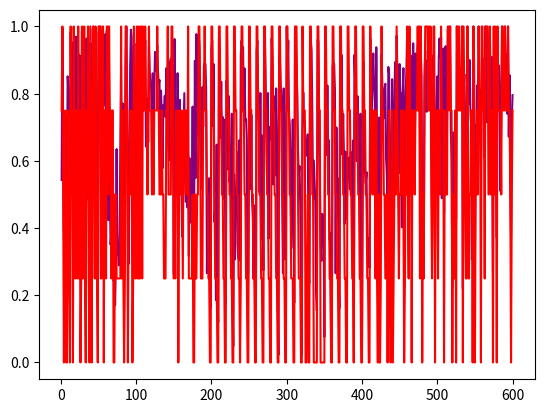

Write Python code to recreate this figure.
from matplotlib import pyplot as pp
import  numpy as np
danhgiasim=[0.5429616570472717, 0.9953362941741943, 0.6700404286384583, 0.3908151686191559, 0.7243478298187256, 0.7323312759399414, 0.27908167243003845, 0.5094850659370422, 0.8517231941223145, 0.8058063983917236, 0.6602434515953064, 0.5565595626831055, 0.9817479252815247, 0.7975282669067383, 0.9531183838844299, 0.6360112428665161, 0.9186694622039795, 0.9687082767486572, 0.520943820476532, 0.9693642854690552, 0.8309423923492432, 0.5976107120513916, 0.9200536608695984, 0.5764280557632446, 0.9136621356010437, 0.609735906124115, 0.5093466639518738, 0.9853360652923584, 0.5698574185371399, 0.9268567562103271, 0.8311325311660767, 0.54606032371521, 0.5632047653198242, 0.9643338918685913, 0.48512035608291626, 0.9018197059631348, 0.5462009906768799, 0.6141352653503418, 0.9497401714324951, 0.8114992380142212, 0.2209600955247879, 0.9889300465583801, 1.0000001192092896, 0.8324752449989319, 0.5329779386520386, 0.9741094708442688, 0.6059072017669678, 0.4948406219482422, 0.5712549090385437, 0.9821354150772095, 0.9836446046829224, 0.9999999403953552, 0.6328884363174438, 0.658786416053772, 0.989516019821167, 0.9856758713722229, 0.7648903727531433, 0.9491925835609436, 0.9768938422203064, 0.5830693244934082, 0.986977219581604, 0.6355005502700806, 0.4236285388469696, 0.6533554196357727, 0.5137230753898621, 0.35058265924453735, 0.38424938917160034, 0.5426133871078491, 0.5528787970542908, 0.24256078898906708, 0.25470370054244995, 0.17063480615615845, 0.2969953715801239, 0.6350815296173096, 0.3198046386241913, 0.3296211063861847, 0.28880682587623596, 0.38418281078338623, 0.6285059452056885, 0.8837304711341858, 0.33062028884887695, 0.7708356380462646, 0.7650249004364014, 0.2731013596057892, 0.6043403148651123, 0.902839183807373, 1.0, 0.7677936553955078, 0.5011777281761169, 0.2933526933193207, 0.5575568079948425, 0.8758882284164429, 0.9904098510742188, 0.9680287837982178, 0.3263823390007019, 0.5699490904808044, 0.945182204246521, 0.9484105110168457, 0.34748029708862305, 0.4221509099006653, 0.8375036120414734, 0.7551459670066833, 0.9796426296234131, 0.41646674275398254, 0.7751250267028809, 0.8660904169082642, 0.7863216400146484, 0.752861499786377, 0.9392604827880859, 0.8687077164649963, 0.81194007396698, 0.9598257541656494, 0.6425960063934326, 0.7261872291564941, 0.784988284111023, 0.656091570854187, 0.9399593472480774, 0.8649119138717651, 0.8221759796142578, 0.8135696649551392, 0.7229009866714478, 0.8605597615242004, 0.6317599415779114, 0.8041698932647705, 0.9243739247322083, 0.9066267013549805, 0.8671891689300537, 0.9432674050331116, 0.8651703596115112, 0.8288248181343079, 0.8406896591186523, 0.5773807764053345, 0.8089675903320312, 0.7376671433448792, 0.5781539082527161, 0.7658013105392456, 0.752861499786377, 0.7934507727622986, 0.7302433848381042, 0.8759734034538269, 0.8311097621917725, 0.7267001271247864, 0.6402918100357056, 0.6016507744789124, 0.8911019563674927, 0.9045867323875427, 0.8438625335693359, 0.8695254325866699, 0.6873937845230103, 0.26293131709098816,
0.9627436995506287, 0.6541458964347839, 0.7810946702957153, 0.4968639016151428, 0.8609004616737366, 0.6147698760032654, 0.6818544864654541, 0.7816640138626099, 0.6580109000205994, 0.5553412437438965, 0.3758769631385803, 0.5906950831413269, 0.6944580674171448, 0.8016882538795471, 0.5412843823432922, 0.47779932618141174, 0.6232244372367859, 0.4618586599826813, 0.6183137893676758, 0.31661075353622437, 0.6080109477043152, 0.41646674275398254, 0.5135371685028076, 0.4968675971031189, 0.7614060044288635, 0.4043010473251343, 0.4152156710624695, 0.8979560136795044, 0.5490361452102661, 0.9772631525993347, 0.67430579662323, 0.8329886198043823, 0.9755370616912842, 0.9419229030609131, 0.8030960559844971, 0.5163364410400391, 0.6787258386611938, 0.818975031375885, 0.7026301026344299, 0.8835476636886597, 0.8910068869590759, 0.8884505033493042, 0.8110058903694153, 0.2655772864818573, 0.49065765738487244, 0.43361490964889526, 0.5484643578529358, 0.25484928488731384, 0.1622398942708969, 0.9357655048370361, 0.9572274684906006, 0.7030915021896362, 0.888124942779541, 0.4183526337146759, 0.4764196574687958, 0.18514187633991241, 0.6485909819602966, 0.18770286440849304, 0.11970274895429611, 0.9644851684570312, 0.8999971151351929, 0.6691467761993408, 0.8353913426399231, 0.6147662997245789, 0.7306902408599854, 0.4853183925151825, 0.7229049801826477, 0.5190980434417725, 0.17726583778858185, 0.837924599647522, 0.7849196791648865, 0.5744782090187073, 0.7929528951644897, 0.537837564945221, 0.5692267417907715, 0.4934334456920624, 0.7402443289756775, 0.19533754885196686, 0.04867228865623474, 0.5600149631500244, 0.30704429745674133, 0.3501029908657074, 0.5153281688690186, 0.6268438100814819, 0.5569474697113037, 0.309489369392395, 0.6607894897460938, 0.30338728427886963, 0.9155597686767578, 0.95768803358078, 0.9316527247428894, 0.9385513067245483, 0.742946207523346, 0.8751161694526672, 0.7189661264419556, 0.7239416837692261, 0.6654787659645081, 0.17293161153793335, 0.27488335967063904, 0.641735315322876, 0.7584089040756226, 0.5161607265472412, 0.7368825078010559, 0.4844539165496826, 0.42684441804885864, 0.24835893511772156, 0.4673784375190735, 0.16821332275867462, 0.10928986966609955, 0.9270395636558533, 0.9566906690597534, 0.803917407989502, 0.7091286182403564, 0.5057172179222107, 0.8019226789474487, 0.3653451204299927, 0.6756033301353455, 0.48584794998168945, 0.2741710841655731, 0.9307043552398682, 0.9624230265617371, 0.8276327252388, 0.6579859256744385, 0.5349090695381165, 0.8019226789474487, 0.36854737997055054, 0.6756033301353455, 0.7013940215110779, 0.6633071899414062, 0.9644851684570312, 0.8999971151351929, 0.5295392870903015, 0.7929528951644897, 0.6268438100814819, 0.5569474697113037, 0.8158040046691895, 0.682723343372345, 0.19533754885196686, 0.0224989652633667, 0.9076530337333679, 0.8973237872123718, 0.8260665535926819, 0.7882287502288818, 0.4795151650905609, 0.2659645080566406, 0.8158040046691895, 0.682723343372345, 0.3061855137348175, 0.39936456084251404,
0.9999999403953552, 0.8456663489341736, 0.958252489566803, 0.73627108335495, 0.7088617086410522, 0.6147662997245789, 0.34005290269851685, 0.4853183925151825, 0.7229049801826477, 0.5190980434417725, 0.17726583778858185, 0.9801592230796814, 0.9604437947273254, 0.8725298047065735, 0.7929528951644897, 0.6268438100814819, 0.5569474697113037, 0.585040807723999, 0.4673460125923157, 0.25535258650779724, 0.0224989652633667, 0.6902135014533997, 0.803460419178009, 0.7152044773101807, 0.7171214818954468, 0.6332003474235535, 0.6158567667007446, 0.6307268738746643, 0.6788744926452637, 0.2634138762950897, 0.23651719093322754, 0.8284960985183716, 0.9622199535369873, 0.9273672103881836, 0.7446742653846741, 0.4839257597923279, 0.6008667945861816, 0.5402266383171082, 0.47775566577911377, 0.22366954386234283, 0.15373776853084564, 0.9607774019241333, 0.9572958946228027, 0.7246301770210266, 0.5451095700263977, 0.3517501652240753, 0.3020990192890167, 0.4422440528869629, 0.43876296281814575, 0.41107940673828125, 0.0760178491473198, 0.9189966917037964, 0.8804786205291748, 0.6177466511726379, 0.824655294418335, 0.6354432702064514, 0.6615971326828003, 0.36478888988494873, 0.3840869665145874, 0.055762842297554016, 0.14911338686943054, 0.8835476636886597, 0.8910068869590759, 0.8884505033493042, 0.8110058903694153, 0.2655772864818573, 0.6994692087173462, 0.43361490964889526, 0.5484643578529358, 0.25484928488731384, 0.1622398942708969, 0.9576441049575806, 0.6677656769752502, 0.9147135019302368, 0.6180647611618042, 0.7397974729537964, 0.6137492656707764, 0.41290247440338135, 0.6276785731315613, 0.4260282516479492, 0.4733688235282898, 0.5600149631500244, 0.592552125453949, 0.6109381914138794, 0.5153281688690186, 0.6268438100814819, 0.5569474697113037, 0.309489369392395, 0.6607894897460938, 0.30338728427886963, 0.9155597686767578, 0.8242933750152588, 0.803460419178009, 0.5989614129066467, 0.7929528951644897, 0.537837564945221, 0.5692267417907715, 0.4934334456920624, 0.7402443289756775, 0.19533754885196686, 0.04867228865623474, 0.5288630127906799, 0.8925492763519287, 0.677551805973053, 0.5650577545166016, 0.5326154232025146, 0.5667486786842346, 0.3634049892425537, 0.36908382177352905, 0.3552567958831787, 0.2816632390022278, 0.9629499316215515, 0.6768210530281067, 0.7435101866722107, 0.8613482117652893, 0.9196131229400635, 0.83359694480896, 0.775431215763092, 0.47008419036865234, 0.9381031394004822, 0.6173450350761414, 0.23597735166549683, 0.6964573264122009, 0.72913658618927, 0.39625781774520874, 0.6641589403152466, 0.9170259237289429, 0.8180588483810425, 0.786077618598938, 0.7266582250595093, 0.8158444762229919, 0.8293910622596741, 0.6073809862136841, 0.5590755343437195, 0.4575571119785309, 0.8794588446617126, 0.858302116394043, 0.5973531007766724, 0.10068883746862411, 0.44642651081085205, 0.8430241346359253, 0.4250125288963318, 0.719892680644989, 0.7762227058410645, 0.8941292762756348, 0.7460338473320007, 0.9722510576248169, 0.8682547807693481, 0.819913923740387,
0.5630830526351929, 0.8881428241729736, 0.7900322675704956, 0.8019553422927856, 0.4022449553012848, 0.7916897535324097, 0.8758767247200012, 0.22174081206321716, 0.6516241431236267, 0.8004001379013062, 0.866820752620697, 0.9832074642181396, 0.6387187242507935, 0.37649425864219666, 0.9536895751953125, 0.6839473843574524, 0.9128456115722656, 0.4956415593624115, 0.8562315702438354, 0.9498987793922424, 0.8521065711975098, 0.5324811339378357, 0.919529914855957, 0.7616704702377319, 0.8539469838142395, 0.9447559714317322, 0.9479445219039917, 0.981249213218689, 0.6947429180145264, 0.9265919327735901, 0.8538681268692017, 0.4508201777935028, 0.4918808341026306, 0.28303951025009155, 0.8482593894004822, 0.9272509813308716, 0.7504935264587402, 0.7460960745811462, 0.9003021717071533, 0.8034543991088867, 0.9717219471931458, 0.907719612121582, 0.9027287364006042, 0.7464603781700134, 0.60211181640625, 0.6831530332565308, 0.9151668548583984, 0.8042448163032532, 0.3374599814414978, 0.6667670607566833, 0.7505009174346924, 0.8511730432510376, 0.5898795127868652, 0.9047149419784546, 0.9643459916114807, 0.9109177589416504, 0.9644877314567566, 0.4892217218875885, 0.5318461656570435, 0.9341965913772583, 0.44272857904434204, 0.8138620257377625, 0.9412482976913452, 0.5582469701766968, 0.7363163828849792, 0.9902997016906738, 0.9718828797340393, 0.8463886380195618, 1.0, 0.6950797438621521, 0.6022480726242065, 0.2246933877468109, 0.6849620938301086, 0.42705899477005005, 0.5674585103988647, 0.6653510928153992, 0.4285559058189392, 0.9999998807907104, 0.8040411472320557, 0.8032840490341187, 0.8700778484344482, 0.7550801038742065, 0.8750600814819336, 0.7711895704269409, 0.9999998807907104, 0.21995815634727478, 0.808760941028595, 0.8575201034545898, 0.7078499794006348, 0.6429733037948608, 0.565780520439148, 0.9999999403953552, 0.8526520133018494, 0.7707705497741699, 0.9001230597496033, 0.7494359016418457, 0.7076992392539978, 0.30630066990852356, 0.38562050461769104, 1.0, 0.8790847659111023, 0.3118550777435303, 0.7048709988594055, 0.603187084197998, 0.8251155614852905, 0.7831240892410278, 0.9999998807907104, 0.8174461126327515, 0.7960693836212158, 0.5905847549438477, 0.7849406599998474, 0.9053467512130737, 0.7687071561813354, 0.8332633376121521, 0.6073092222213745, 1.0, 0.8549634218215942, 0.7148398160934448, 0.9379879236221313, 0.7721846103668213, 0.7510965466499329, 0.9560456871986389, 0.7336298227310181, 0.909456729888916, 0.7602866291999817, 0.2675286829471588, 0.9102038145065308, 0.6794922351837158, 0.8984657526016235, 0.7782893776893616, 0.3716704845428467, 0.9341800808906555, 0.7520345449447632, 0.8836876749992371, 0.7556913495063782, 0.5098124742507935, 0.7742125391960144, 1.0000001192092896, 0.9706451892852783, 0.773784875869751, 0.7815784215927124, 1.0, 0.8070284724235535, 0.9167638421058655, 0.7405744791030884, 1.0000001192092896, 0.6720896363258362, 0.855359673500061, 0.5194534063339233, 0.3749842047691345, 0.7249078750610352, 0.7956905364990234]
danhgiachuyengia=[0.75, 1.0, 0.5, 0.0, 0.5, 0.75, 0.0, 0.0, 0.5, 0.75, 0.25, 0.0, 1.0, 0.5, 0.75, 0.0, 1.0, 0.75, 0.25, 0.75, 0.5, 0.25, 1.0, 0.25, 0.75, 0.0, 0.25, 1.0, 0.25, 0.75, 1.0, 0.25, 0.0, 0.75, 0.5, 1.0, 0.25, 0.0, 1.0, 0.5, 0.0, 0.75, 1.0, 0.75, 0.25, 1.0, 0.25, 0.25, 0.0, 1.0, 1.0, 1.0, 0.25, 0.25, 1.0, 1.0, 0.0, 0.75, 0.75, 0.25, 1.0, 1.0, 0.5, 1.0, 0.75, 0.75, 0.25, 0.75, 0.75, 0.0, 0.0, 0.5, 0.5, 0.25, 0.25, 0.25, 0.25, 0.25, 0.25, 1.0, 0.25, 0.75, 0.25, 0.0, 0.25, 1.0, 1.0, 0.75, 0.0, 0.5, 0.5, 0.75, 0.5, 0.75, 0.0, 0.25, 1.0, 0.75, 0.25, 0.5, 1.0, 0.25, 1.0, 0.25, 0.25, 1.0, 1.0, 0.25, 1.0, 0.75, 0.75, 1.0, 0.75, 0.75, 0.5, 0.75, 1.0, 0.75, 0.75, 0.75, 0.5, 0.75, 0.5, 0.75, 0.75, 0.75, 0.75, 1.0, 0.75, 0.75, 0.5, 0.5, 0.5, 0.75, 0.5, 0.5, 0.25, 0.25, 0.25, 0.75, 0.75, 1.0, 0.5, 0.5, 0.5, 0.5, 1.0, 1.0, 0.75, 0.25, 0.5, 0.25, 0.75, 0.5, 0.75, 0.0, 0.5, 0.75, 0.5, 0.75, 0.5, 0.25, 0.75, 0.75, 0.75, 0.5, 0.75, 0.5, 1.0, 0.25, 0.25, 0.25, 0.25, 0.25, 0.5, 0.0, 0.0, 0.5, 0.25, 0.25, 0.5, 0.5, 1.0, 1.0, 0.75, 0.25, 0.25, 0.25, 0.75, 0.75, 1.0, 0.75, 0.75, 0.5, 0.5, 0.25, 0.25, 0.0, 0.0, 1.0, 1.0, 0.75, 0.75, 0.5, 0.25, 0.25, 0.25, 0.0, 0.0, 1.0, 1.0, 0.75, 0.75, 0.5, 0.5, 0.25, 0.25, 0.0, 0.0, 1.0, 1.0, 0.75, 0.75, 0.5, 0.5, 0.25, 0.25, 0.0, 0.0, 1.0, 1.0, 0.75, 0.75, 0.5, 0.5, 0.25, 0.25, 0.0, 0.25, 1.0, 1.0, 0.75, 0.75, 0.5, 0.5, 0.25, 0.25, 0.0, 0.0, 1.0, 1.0, 0.75, 0.75, 0.5, 0.5, 0.25, 0.25, 0.0, 0.0, 1.0, 1.0, 0.75, 0.75, 0.5, 0.5, 0.25, 0.25, 0.0, 0.0, 1.0, 1.0, 0.75, 0.75, 0.5, 0.5, 0.25, 0.25, 0.0, 0.0, 1.0, 1.0, 0.75, 0.75, 0.5, 0.5, 0.25, 0.25, 0.0, 0.0, 1.0, 1.0, 0.75, 0.75, 0.5, 0.5, 0.25, 0.25, 0.0, 0.0, 1.0, 1.0, 0.75, 0.75, 0.5, 0.5, 0.25, 0.25, 0.25, 0.0, 0.0, 1.0, 1.0, 1.0, 0.75, 0.5, 0.25, 0.25, 0.25, 0.0, 0.0, 1.0, 0.75, 0.75, 0.75, 0.0, 0.0, 0.25, 0.5, 0.0, 0.0, 1.0, 1.0, 0.75, 0.5, 0.5, 0.0, 0.0, 0.0, 0.0, 0.0, 1.0, 1.0, 0.75, 0.75, 0.0, 0.0, 0.0, 0.0, 0.0, 0.0, 1.0, 1.0, 0.75, 0.75, 0.5, 0.5, 0.25, 0.25, 0.0, 0.0, 1.0, 1.0, 0.75, 0.75, 0.5, 0.5, 0.25, 0.25, 0.0, 0.0, 1.0, 1.0, 0.75, 0.75, 0.5, 0.5, 0.25, 0.25, 0.0, 0.0, 1.0, 1.0, 0.75, 0.75, 0.5, 0.5, 0.25, 0.25, 0.0, 0.5, 1.0, 1.0, 0.75, 0.75, 0.5, 0.5, 0.25, 0.25, 0.0, 0.0, 1.0, 1.0, 0.75, 0.75, 0.5, 0.5, 0.25,
0.25, 0.0, 0.0, 1.0, 0.75, 0.75, 0.5, 0.75, 0.5, 0.75, 0.25, 0.75, 0.25, 0.0, 0.5, 0.0, 0.0, 0.25, 1.0, 0.75, 0.75, 0.5, 0.5, 0.25, 0.25, 0.5, 0.0, 0.5, 0.75, 0.25, 0.0, 0.25, 0.75, 0.0, 0.25, 0.5, 0.75, 0.5, 1.0, 0.75, 0.5, 0.25, 0.5, 0.5, 0.75, 0.5, 0.75, 0.5, 0.0, 0.25, 0.75, 0.5, 1.0, 0.5, 0.25, 1.0, 0.5, 0.75, 0.0, 0.75, 0.75, 0.75, 0.5, 0.75, 0.75, 0.75, 1.0, 0.75, 1.0, 0.25, 1.0, 0.75, 0.0, 0.5, 0.25, 0.75, 1.0, 1.0, 1.0, 1.0, 0.75, 1.0, 0.75, 1.0, 0.5, 0.25, 0.5, 1.0, 1.0, 0.0, 0.75, 0.75, 0.75, 0.25, 0.75, 0.75, 0.5, 1.0, 0.75, 0.75, 0.75, 0.0, 0.75, 0.5, 0.5, 0.5, 1.0, 1.0, 0.75, 1.0, 0.75, 0.75, 0.0, 0.5, 0.25, 0.25, 0.75, 0.0, 1.0, 1.0, 0.75, 1.0, 0.75, 0.75, 0.75, 1.0, 0.0, 1.0, 0.75, 0.5, 0.25, 0.25, 1.0, 0.5, 0.25, 0.5, 0.5, 0.75, 0.75, 0.0, 1.0, 0.75, 0.0, 0.5, 0.5, 0.75, 0.5, 1.0, 0.75, 0.75, 0.0, 1.0, 1.0, 0.75, 0.75, 0.25, 1.0, 1.0, 1.0, 1.0, 0.5, 0.75, 1.0, 0.5, 0.75, 0.75, 0.0, 1.0, 0.5, 1.0, 0.75, 0.0, 1.0, 0.75, 0.75, 0.75, 0.75, 0.5, 1.0, 1.0, 0.75, 0.75, 1.0, 0.75, 0.75, 0.75, 1.0, 0.75, 0.75, 0.5, 0.0, 0.5, 0.75]


causo = np.arange(1, 601)

pp.plot(causo,danhgiasim,color='purple')
pp.plot(causo,danhgiachuyengia,color='red')
# pp.plot1(causo,danhgiachuyengia)
pp.show()
